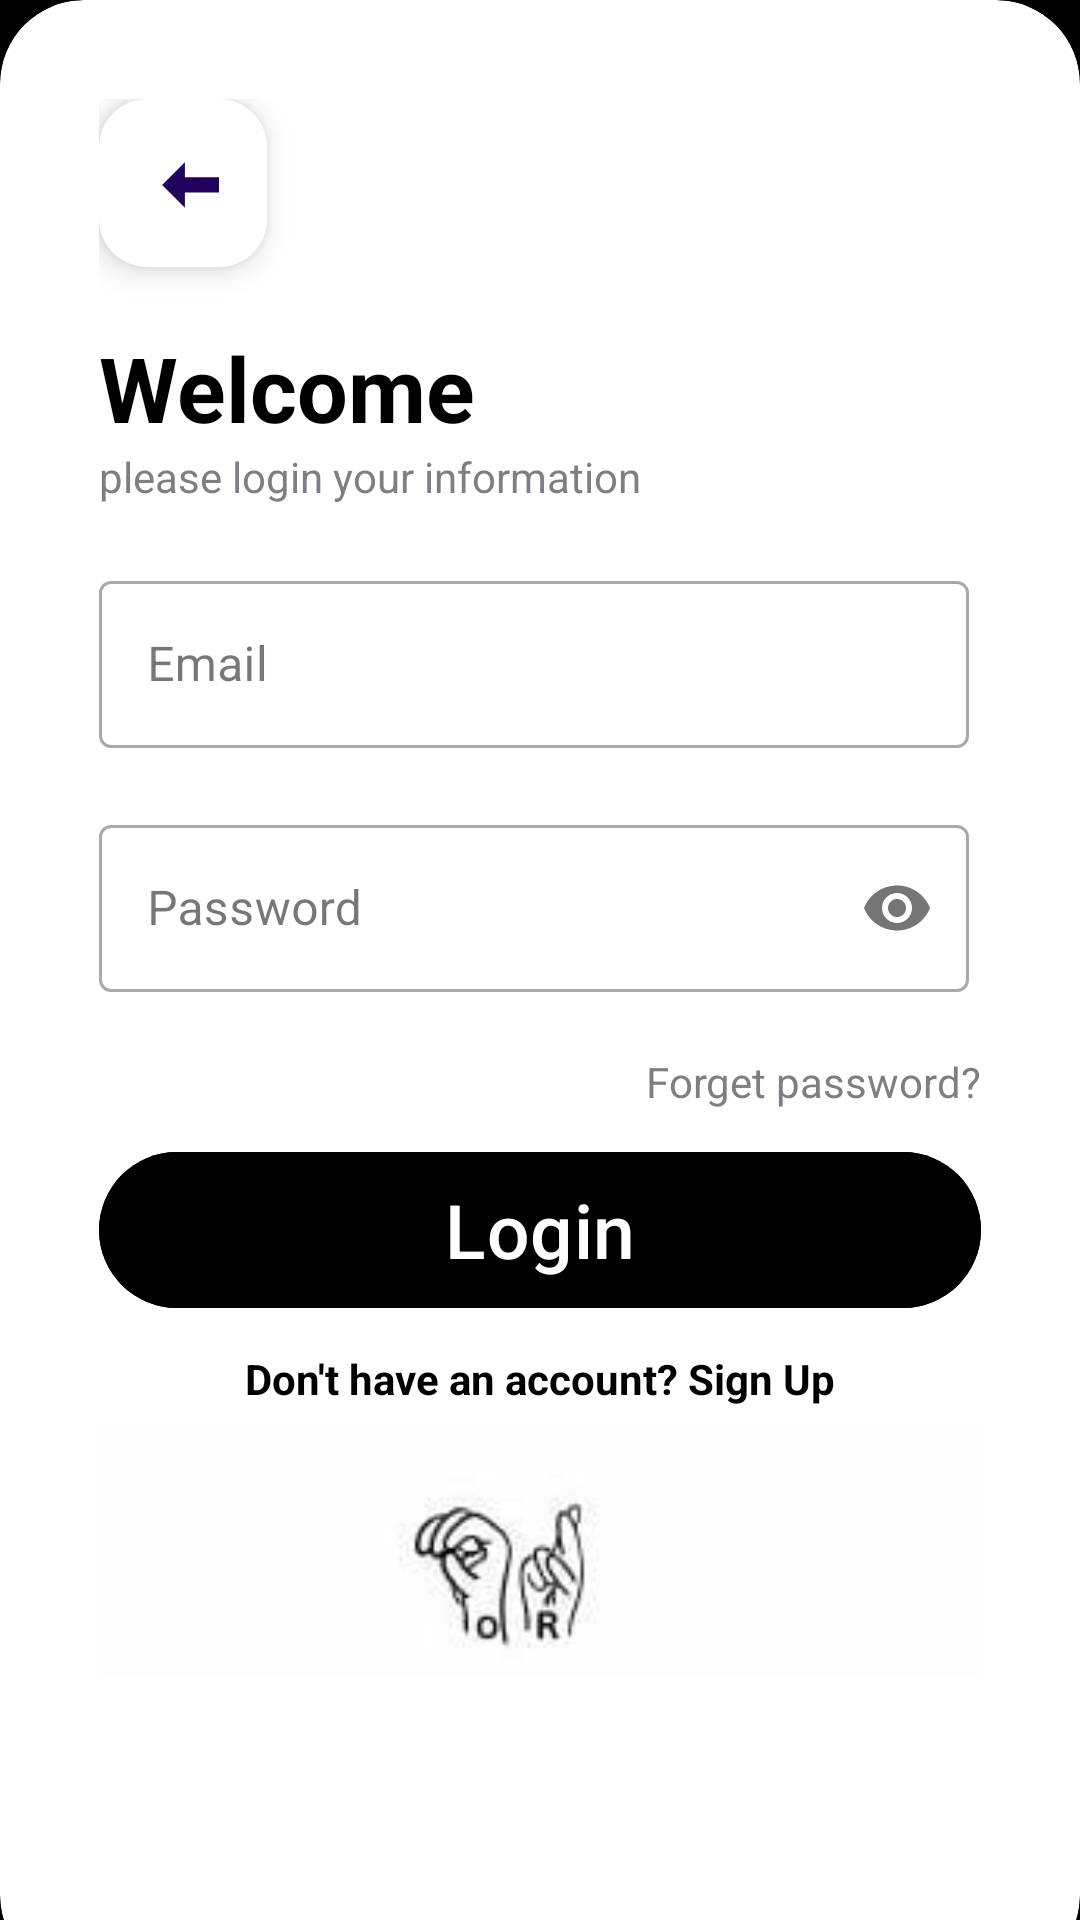

Reconstruct the res/layout file that produces this screen, plus the resources it refers to.
<!-- AndroidManifest.xml: application theme Theme.New -->
<!-- res/layout/activity_sing_in.xml -->
<?xml version="1.0" encoding="utf-8"?>
<RelativeLayout
    xmlns:android="http://schemas.android.com/apk/res/android"
    xmlns:app="http://schemas.android.com/apk/res-auto"
    xmlns:tools="http://schemas.android.com/tools"
    android:id="@+id/main"
    android:layout_width="match_parent"
    android:background="@color/black"
    android:layout_height="match_parent"
    tools:context=".SingIn">

    <androidx.cardview.widget.CardView
        android:layout_width="match_parent"
        android:layout_height="wrap_content"
        android:layout_alignParentBottom="true"
        app:cardCornerRadius="28dp"
        android:layout_marginBottom="-20dp">

        <LinearLayout
            android:layout_width="match_parent"
            android:layout_height="wrap_content"
            android:orientation="vertical"
            android:padding="33dp"
            tools:ignore="UselessLeaf">

            <com.google.android.material.floatingactionbutton.FloatingActionButton
                android:layout_width="wrap_content"
                android:layout_height="wrap_content"
                android:id="@+id/actionSI"
                android:clickable="true"
                app:backgroundTint="@color/white"
                android:tint="@color/white"
                app:srcCompat="@drawable/arrow_back_white"
                android:importantForAccessibility="no"
                android:focusable="true" />

            <View
                android:layout_width="wrap_content"
                android:layout_height="20dp"/>

            <TextView
                android:layout_width="wrap_content"
                android:layout_height="wrap_content"
                android:text="@string/welcome"
                android:textColor="@color/black"
                android:textStyle="bold"
                android:textSize="30sp"/>

            <TextView
                android:layout_width="wrap_content"
                android:layout_height="wrap_content"
                android:text="@string/please_login_your_information"
                android:alpha="0.7"/>

            <View
                android:layout_width="wrap_content"
                android:layout_height="20dp"/>

            <com.google.android.material.textfield.TextInputLayout
                android:layout_width="354dp"
                android:layout_height="wrap_content"
                android:layout_marginStart="0dp"
                android:layout_marginEnd="0dp"
                android:id="@+id/emailL_ed"
                app:errorEnabled="true"
                style="@style/Widget.MaterialComponents.TextInputLayout.OutlinedBox"
                android:hint="@string/email">

                <com.google.android.material.textfield.TextInputEditText
                    android:layout_width="290dp"
                    android:layout_height="match_parent"
                    android:ems="15"
                    android:id="@+id/email_ed"
                    android:inputType="textEmailAddress" />

            </com.google.android.material.textfield.TextInputLayout>


            
            
            
            
            
            
            
            

            
            
            
            
            

            
            
            

            <com.google.android.material.textfield.TextInputLayout
                android:layout_width="354dp"
                android:layout_height="wrap_content"
                android:layout_marginStart="0dp"
                android:layout_marginEnd="0dp"
                app:errorEnabled="true"
                android:id="@+id/passwordL_ed"
                app:errorIconDrawable="@null"
                app:passwordToggleEnabled="true"
                style="@style/Widget.MaterialComponents.TextInputLayout.OutlinedBox"
                android:hint="@string/password">

                <com.google.android.material.textfield.TextInputEditText
                    android:layout_width="290dp"
                    android:layout_height="match_parent"
                    android:ems="15"
                    android:id="@+id/password_ed"
                    android:inputType="textPassword" />

            </com.google.android.material.textfield.TextInputLayout>


            
            
            
            
            
            
            
            




            <RelativeLayout
                android:layout_width="match_parent"
                android:layout_height="wrap_content">

                
                
                
                
                
                
                

                <TextView
                    android:id="@+id/forgetPasswordSingIn"
                    android:layout_width="wrap_content"
                    android:layout_height="wrap_content"
                    android:text="@string/forget_password"
                    android:layout_alignParentEnd="true"
                    android:layout_centerVertical="true"
                    android:alpha="0.7"
                    tools:ignore="RelativeOverlap" />

            </RelativeLayout>

            <View
                android:layout_width="wrap_content"
                android:layout_height="10dp"/>

            <com.google.android.material.button.MaterialButton
                android:layout_width="match_parent"
                android:layout_height="60dp"
                android:id="@+id/loginBtn"
                android:text="@string/login"
                android:textSize="25sp"
                android:backgroundTint="@color/black"
                app:cornerRadius="30dp"/>

            <View
                android:layout_width="wrap_content"
                android:layout_height="10dp"/>

            <TextView
                android:id="@+id/do_not_have_account_TV"
                android:layout_width="wrap_content"
                android:layout_height="wrap_content"
                android:textColor="@color/black"
                android:textStyle="bold"
                android:text="@string/don_t_have_an_account_sign_up"
                android:layout_gravity="center" />

            <ImageView
                android:layout_width="310dp"
                android:layout_height="95dp"
                android:layout_gravity="center"
                android:layout_marginStart="50dp"
                android:layout_marginEnd="50dp"
                android:layout_marginBottom="10dp"
                android:importantForAccessibility="no"
                android:src="@drawable/or" />


            
            
            
            
            
            
            
            
            

            
            
            

            <ImageView
                android:layout_width="129dp"
                android:layout_height="45dp"
                android:id="@+id/googleImg"
                android:layout_marginStart="50dp"
                android:layout_marginEnd="50dp"
                android:layout_gravity="center"
                android:layout_marginBottom="10dp"
                android:importantForAccessibility="no"
                android:src="@drawable/g_logo" />

            <TextView
                android:layout_width="wrap_content"
                android:layout_height="30dp"
                android:layout_gravity="center"
                android:layout_marginStart="50dp"
                android:layout_marginEnd="50dp"
                android:layout_marginBottom="10dp"
                android:text="@string/sign_in_with_google" />

            <View
                android:layout_width="wrap_content"
                android:layout_height="30dp"/>


        </LinearLayout>

    </androidx.cardview.widget.CardView>
    <ImageView
        android:id="@+id/imageView2"
        android:layout_width="700dp"
        android:layout_height="250dp"
        app:srcCompat="@drawable/in" />

</RelativeLayout>
<!-- resources referenced by this layout -->
<resources>
  <color name="black">#FF000000</color>
  <color name="red">#ff0000</color>
  <color name="white">#FFFFFFFF</color>
  <!-- drawable arrow_back_white (drawable) -->
  <vector xmlns:android="http://schemas.android.com/apk/res/android"
      android:width="24dp"
      android:height="24dp"
      android:viewportWidth="19.0"
      android:viewportHeight="19.0">
  
      
      <path
          android:pathData="M20,8h-10v-4l-6,6 6,6v-4h10v-8z"
          android:fillColor="#000000"
          android:scaleX="-1"/>
  
  </vector>
  <!-- drawable in: png bitmap (drawable, 15220 bytes) -->
  <!-- drawable or: jpg bitmap (drawable, 1835 bytes) -->
  <!-- drawable password_icon (drawable) -->
  <vector xmlns:android="http://schemas.android.com/apk/res/android" android:height="24dp" android:tint="#9E9E9E" android:viewportHeight="24" android:viewportWidth="24" android:width="24dp">
  
      <path android:fillColor="@android:color/white" android:pathData="M12,4.5C7,4.5 2.73,7.61 1,12c1.73,4.39 6,7.5 11,7.5s9.27,-3.11 11,-7.5c-1.73,-4.39 -6,-7.5 -11,-7.5zM12,17c-2.76,0 -5,-2.24 -5,-5s2.24,-5 5,-5 5,2.24 5,5 -2.24,5 -5,5zM12,9c-1.66,0 -3,1.34 -3,3s1.34,3 3,3 3,-1.34 3,-3 -1.34,-3 -3,-3z"/>
  
  </vector>
  <string name="don_t_have_an_account_sign_up">Don\'t have an account? Sign Up</string>
  <string name="email">Email</string>
  <string name="forget_password">Forget password?</string>
  <string name="login">Login</string>
  <string name="password">Password</string>
  <string name="please_login_your_information">please login your information</string>
  <string name="remember">Remember?</string>
  <string name="required">Required</string>
  <string name="sign_in_with_google">Sign In With Google</string>
  <string name="welcome">Welcome</string>
  <style name="Theme.New" parent="Base.Theme.New" />
  <style name="Base.Theme.New" parent="Theme.Material3.DayNight.NoActionBar">
          
          
          <item name="android:statusBarColor">@color/black</item>&gt;
      </style>
</resources>
